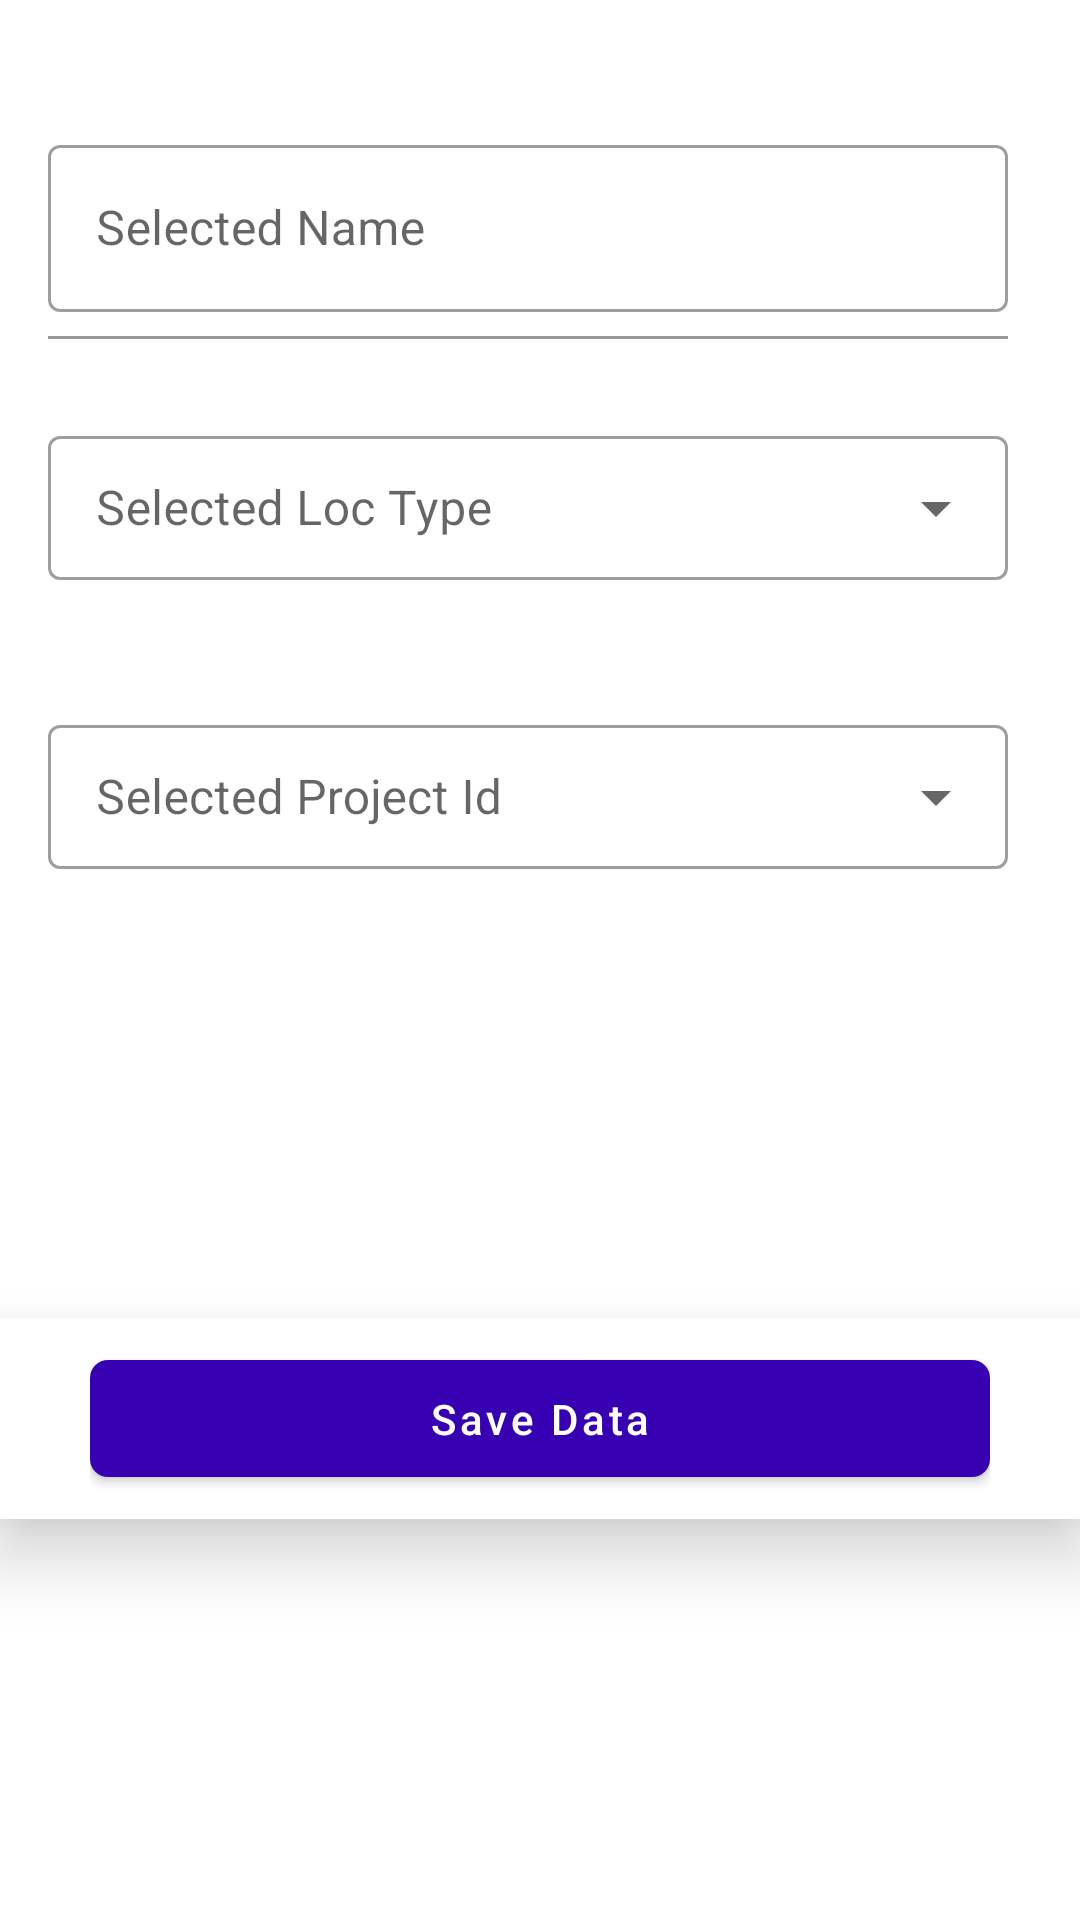

Produce the Android XML layout that renders to this screen, including the resource entries it uses.
<!-- AndroidManifest.xml: application theme Theme.TESTSEUCOM.NoActionBar -->
<!-- res/layout/bottom_sheet_dialog.xml -->
<?xml version="1.0" encoding="utf-8"?>
<androidx.constraintlayout.widget.ConstraintLayout xmlns:android="http://schemas.android.com/apk/res/android"
    xmlns:tools="http://schemas.android.com/tools"
    android:layout_width="match_parent"
    android:layout_height="wrap_content"
    xmlns:app="http://schemas.android.com/apk/res-auto">

    <TextView
        android:id="@+id/tvLocName"
        android:layout_width="wrap_content"
        android:layout_height="wrap_content"
        android:layout_marginStart="16dp"
        android:layout_marginTop="24dp"
        android:text="null"
        android:visibility="invisible"
        android:fontFamily="sans-serif-black"
        android:textColor="@color/black"
        app:layout_constraintStart_toStartOf="parent"
        app:layout_constraintTop_toTopOf="parent" />

    <com.google.android.material.textfield.TextInputLayout
        android:id="@+id/LocNameTextInputLayout"
        style="@style/Widget.MaterialComponents.TextInputLayout.OutlinedBox"
        android:layout_width="0dp"
        android:layout_height="wrap_content"
        android:layout_marginEnd="24dp"
        android:hint="Selected Name"
        app:endIconMode="clear_text"
        app:layout_constraintEnd_toEndOf="parent"
        app:layout_constraintStart_toStartOf="@+id/tvLocName"
        app:layout_constraintTop_toBottomOf="@+id/tvLocName">

        <com.google.android.material.textfield.TextInputEditText
            android:id="@+id/autoLocName"
            android:layout_width="match_parent"
            android:layout_height="match_parent"
            android:layout_weight="1"
            android:inputType="text"
            tools:ignore="TouchTargetSizeCheck,SpeakableTextPresentCheck" />


    </com.google.android.material.textfield.TextInputLayout>

    <TextView
        android:id="@+id/tvLocType"
        android:layout_width="wrap_content"
        android:layout_height="wrap_content"
        android:layout_marginTop="8dp"
        android:text="null"
        android:visibility="invisible"
        android:textColor="@color/black"
        app:layout_constraintStart_toStartOf="@+id/LocNameTextInputLayout"
        app:layout_constraintTop_toBottomOf="@+id/view5" />

    <com.google.android.material.textfield.TextInputLayout
        android:id="@+id/locTypeTextInputLayout"
        style="@style/Widget.MaterialComponents.TextInputLayout.OutlinedBox.Dense.ExposedDropdownMenu"
        android:layout_width="0dp"
        android:visibility="visible"
        android:hint="Selected Loc Type"
        android:layout_height="wrap_content"
        android:layout_marginEnd="24dp"
        app:layout_constraintEnd_toEndOf="parent"
        app:layout_constraintStart_toStartOf="@+id/tvLocName"
        app:layout_constraintTop_toBottomOf="@+id/tvLocType">

        <AutoCompleteTextView
            android:id="@+id/autoLocType"
            android:layout_width="match_parent"
            android:layout_height="match_parent"
            android:layout_weight="1"
            android:inputType="none"
            tools:ignore="TouchTargetSizeCheck,SpeakableTextPresentCheck" />


    </com.google.android.material.textfield.TextInputLayout>

    <View
        android:id="@+id/view5"
        android:layout_width="0dp"
        android:layout_height="1dp"
        android:layout_marginStart="16dp"
        android:layout_marginTop="8dp"
        android:layout_marginEnd="24dp"
        android:background="@color/abu"
        app:layout_constraintEnd_toEndOf="parent"
        app:layout_constraintStart_toStartOf="parent"
        app:layout_constraintTop_toBottomOf="@+id/LocNameTextInputLayout" />


    <com.google.android.material.textfield.TextInputLayout
        android:id="@+id/ProjectCodeTextInputLayout"
        style="@style/Widget.MaterialComponents.TextInputLayout.OutlinedBox.Dense.ExposedDropdownMenu"
        android:layout_width="0dp"
        android:layout_height="wrap_content"
        android:layout_marginTop="8dp"
        android:layout_marginEnd="24dp"
        android:hint="Selected Project Id"
        android:visibility="visible"
        app:layout_constraintEnd_toEndOf="parent"
        app:layout_constraintHorizontal_bias="1.0"
        app:layout_constraintStart_toStartOf="@+id/tvLocName"
        app:layout_constraintTop_toBottomOf="@+id/tvProjectId">

        <AutoCompleteTextView
            android:id="@+id/autoProjectId"
            android:layout_width="match_parent"
            android:layout_height="match_parent"
            android:layout_weight="1"
            android:inputType="none"
            tools:ignore="TouchTargetSizeCheck,SpeakableTextPresentCheck" />


    </com.google.android.material.textfield.TextInputLayout>

    <com.google.android.material.appbar.MaterialToolbar
        android:id="@+id/toolbar2"
        android:layout_width="0dp"
        android:layout_height="wrap_content"
        android:layout_marginTop="16dp"
        android:background="@color/white"
        android:elevation="14dp"
        android:padding="8dp"
        app:layout_constraintBottom_toBottomOf="parent"
        app:layout_constraintEnd_toEndOf="parent"
        app:layout_constraintStart_toStartOf="parent"
        app:layout_constraintTop_toBottomOf="@+id/ProjectCodeTextInputLayout">

        <LinearLayout
            android:layout_width="wrap_content"
            android:layout_height="wrap_content"
            android:layout_gravity="center"
            android:background="@color/white"
            android:gravity="center_horizontal"
            android:orientation="horizontal">


            <com.google.android.material.button.MaterialButton
                android:id="@+id/btnTambah"
                android:layout_width="300dp"
                android:layout_height="wrap_content"
                android:layout_gravity="center"
                android:gravity="center"
                android:padding="10dp"
                android:text="Save Data"
                android:textAllCaps="false"
                android:textColor="@color/white"
                app:cornerRadius="6dp" />

        </LinearLayout>
    </com.google.android.material.appbar.MaterialToolbar>

    <TextView
        android:id="@+id/tvProjectId"
        android:layout_width="wrap_content"
        android:layout_height="wrap_content"
        android:layout_marginTop="16dp"
        android:text="null"
        android:visibility="invisible"
        android:fontFamily="sans-serif-black"
        android:textColor="@color/black"
        app:layout_constraintStart_toStartOf="@+id/locTypeTextInputLayout"
        app:layout_constraintTop_toBottomOf="@+id/locTypeTextInputLayout" />

</androidx.constraintlayout.widget.ConstraintLayout>
<!-- resources referenced by this layout -->
<resources>
  <color name="abu">#999999</color>
  <color name="black">#FF000000</color>
  <color name="white">#FFFFFFFF</color>
  <style name="Theme.TESTSEUCOM.NoActionBar" parent="Theme.MaterialComponents.Light.NoActionBar">
          <item name="android:statusBarColor">@color/purple_700</item>
          <item name="colorPrimary">@color/purple_700</item>
      </style>
  <color name="purple_700">#FF3700B3</color>
</resources>
